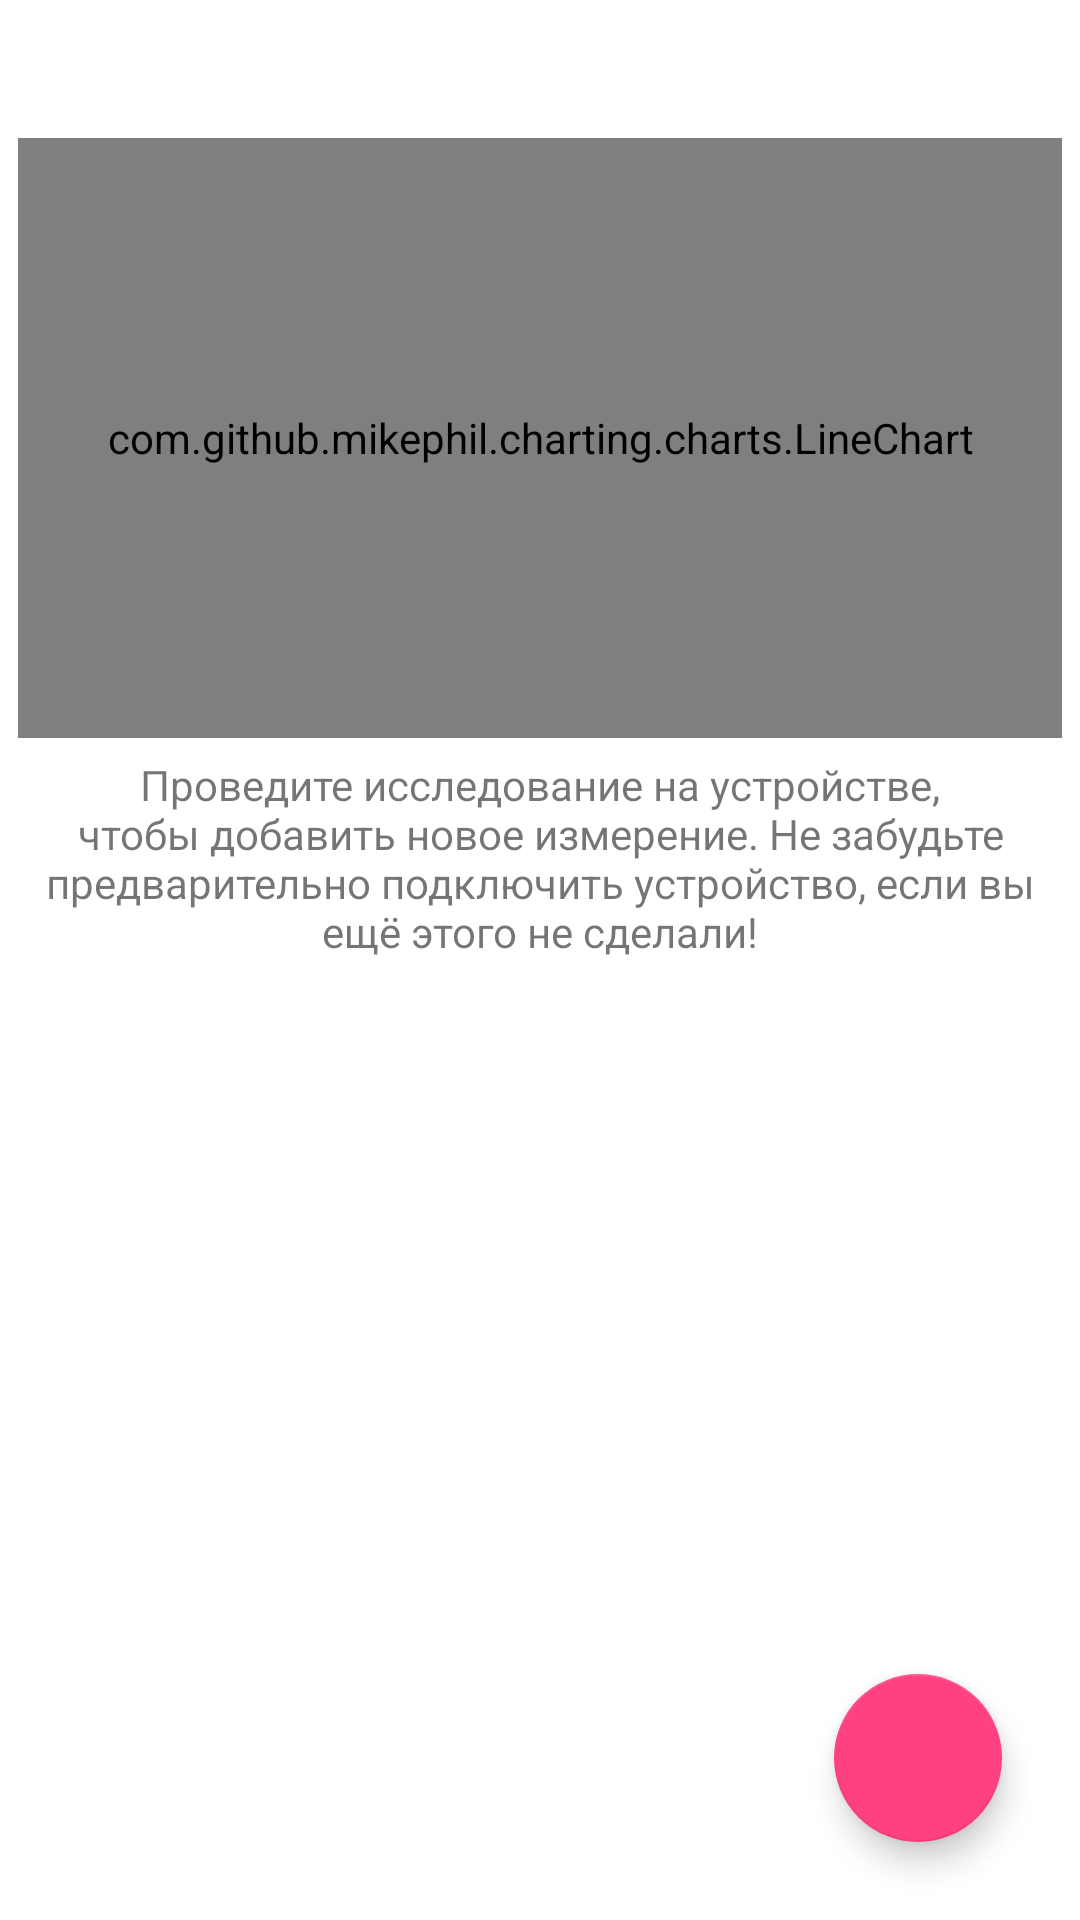

The Android layout XML behind this screen, and the referenced resources:
<!-- AndroidManifest.xml: application theme AppTheme -->
<!-- res/layout/fragment_arterial_pressure.xml -->
<FrameLayout xmlns:android="http://schemas.android.com/apk/res/android"
             android:layout_width="match_parent"
             android:layout_height="match_parent"
    android:padding="@dimen/standard_view_margin">
    <ScrollView
        android:id="@+id/fragment_arterial_pressure_scroll_view"
        android:layout_width="match_parent"
        android:layout_height="match_parent">
    <TabHost xmlns:android="http://schemas.android.com/apk/res/android"
             android:id="@android:id/tabhost"
             android:layout_width="fill_parent"
             android:layout_height="wrap_content"
             android:layout_marginTop="@dimen/default_margin_top">

        <LinearLayout
            android:layout_width="fill_parent"
            android:layout_height="fill_parent"
            android:orientation="vertical">

            <TabWidget
                android:id="@android:id/tabs"
                android:layout_width="fill_parent"
                android:layout_height="wrap_content"
                android:background="@drawable/tab_bg_selector"/>

            <FrameLayout
                android:id="@android:id/tabcontent"
                android:layout_width="match_parent"
                android:layout_height="match_parent">
                <FrameLayout
                    android:id="@+id/fragment_arterial_pressure_tab"
                    android:layout_width="match_parent"
                    android:layout_height="match_parent"
                    android:orientation="vertical">
                    <com.github.mikephil.charting.charts.LineChart
                        android:layout_marginTop="@dimen/default_margin_top"
                        android:id="@+id/fragment_arterial_pressure_graph"
                        android:layout_width="match_parent"
                        android:layout_height="200dp" />
                </FrameLayout>
                <FrameLayout
                    android:id="@+id/fragment_pulse_tab"
                    android:layout_width="match_parent"
                    android:layout_height="match_parent"
                    android:orientation="vertical">
                    <com.github.mikephil.charting.charts.LineChart
                        android:layout_marginTop="@dimen/default_margin_top"
                        android:id="@+id/fragment_pulse_graph"
                        android:layout_width="match_parent"
                        android:layout_height="200dp" />
                </FrameLayout>
            </FrameLayout>
            <TextView
                android:padding="@dimen/standard_view_margin"
                android:text="@string/arterial_pressure_help"
                android:gravity="center"
                android:layout_width="wrap_content"
                android:layout_height="wrap_content"/>
        </LinearLayout>
    </TabHost>
    </ScrollView>

    <android.support.design.widget.FloatingActionButton
        android:id="@+id/fragment_arterial_pressure_fab"
        android:layout_gravity="bottom|end"
        android:layout_margin="@dimen/default_margin_top"
        android:src="@drawable/ic_bluetooth_white"
        android:layout_width="wrap_content"
        android:layout_height="wrap_content"/>

</FrameLayout>
<!-- resources referenced by this layout -->
<resources>
  <dimen name="default_margin_top">20dp</dimen>
  <dimen name="standard_view_margin">6dp</dimen>
  <!-- drawable tab_bg_selector (drawable) -->
  <?xml version="1.0" encoding="utf-8"?>
  <selector xmlns:android="http://schemas.android.com/apk/res/android">
      
      <item android:drawable="@drawable/tab_bg_selected" android:state_selected="true" />
      <item android:drawable="@drawable/tab_bg_unselected" android:state_selected="false" />
  </selector>
  <string name="arterial_pressure_help">Проведите исследование на устройстве, чтобы добавить новое измерение. Не забудьте предварительно подключить устройство, если вы ещё этого не сделали!</string>
  <style name="AppTheme" parent="Theme.AppCompat.Light.DarkActionBar">
          
          <item name="colorPrimary">@color/colorPrimary</item>
          <item name="colorPrimaryDark">@color/colorPrimaryDark</item>
          <item name="colorAccent">@color/colorAccent</item>
          <item name="windowActionBar">false</item>
          <item name="windowNoTitle">true</item>
          <item name="android:windowBackground">@color/white</item>
      </style>
  <!-- drawable tab_bg_selected (drawable) -->
  <?xml version="1.0" encoding="utf-8"?>
  <layer-list xmlns:android="http://schemas.android.com/apk/res/android">
      <item
          android:left="-3dp"
          android:right="-3dp"
          android:top="-3dp">
          <shape>
              <solid android:color="#30009db0" />
              <stroke
                  android:width="3dp"
                  android:color="@color/colorPrimary"/>
          </shape>
      </item>
  </layer-list>
  <!-- drawable tab_bg_unselected (drawable) -->
  <?xml version="1.0" encoding="utf-8"?>
  <layer-list xmlns:android="http://schemas.android.com/apk/res/android">
      <item
          android:left="-1dp"
          android:right="-1dp"
          android:top="-1dp">
          <shape>
              <stroke
                  android:width="1dp"
                  android:color="#80000000" />
              <solid android:color="@color/white"/>
          </shape>
      </item>
  </layer-list>
  <color name="colorPrimary">#3F51B5</color>
  <color name="colorPrimaryDark">#303F9F</color>
  <color name="colorAccent">#FF4081</color>
  <color name="white">#FFFFFF</color>
</resources>
